Run: headless pygame with SDL's dummy video driver; simulated clock (each Clock.tick advances the game by its frame time, no real sleeping); random seed 0; keys injected as events and as key.get_pressed() state; no mouse input.
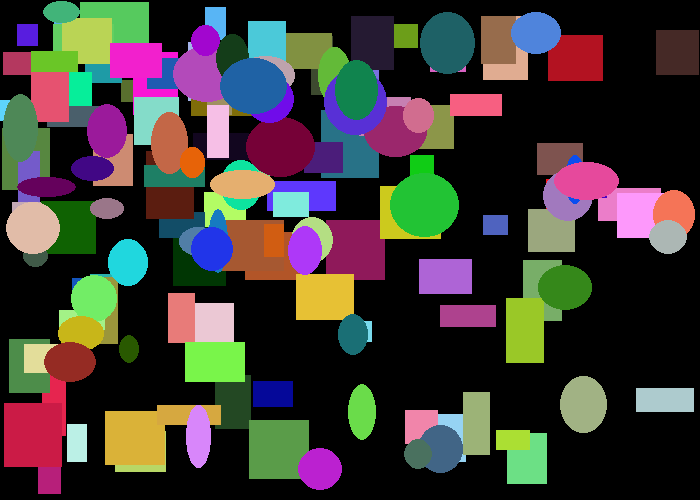
Frame 1 of 4 · flips 1–60 · no input
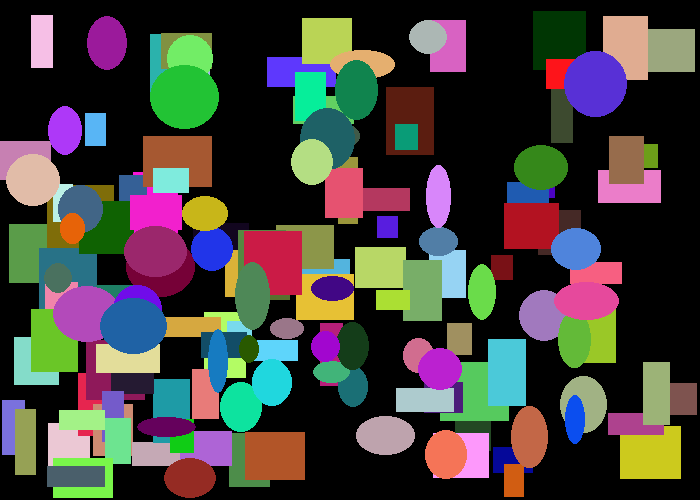
Frame 2 of 4 · flips 61–180 · tapped SPACE, RETURN · held RIGHT (→), D
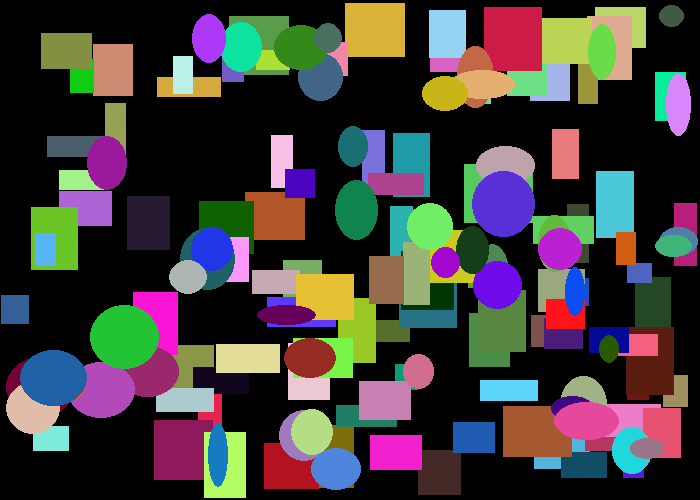
Frame 3 of 4 · flips 181–300 · held DOWN (↓), S
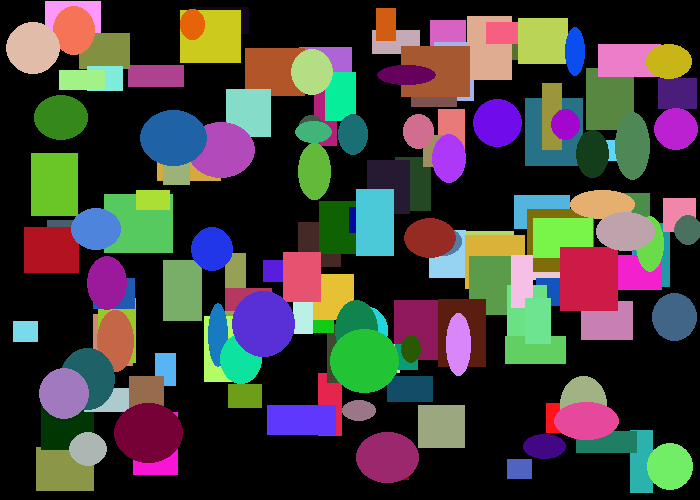
Frame 4 of 4 · flips 301–420 · held LEFT (←), A, UP (↑), W

The pygame program that drew these frames:

__author__ = 'Topper121'

"""
 Show how to use a sprite backed by a graphic.

 Sample Python/Pygame Programs
 Simpson College Computer Science
 http://programarcadegames.com/
 http://simpson.edu/computer-science/

 Explanation video: http://youtu.be/vRB_983kUMc
"""

import pygame
from random import randrange
# Define some colors
BLACK = (0, 0, 0)
WHITE = (255, 255, 255)
GREEN = (0, 255, 0)
RED = (255, 0, 0)

class Rectangle:
    def __init__(self, color, x, y, width, height, change_x, change_y):
        self.x = x
        self.y = y
        self.width = width
        self.height = height
        self.change_x = change_x
        self.change_y = change_y
        self.color = color

    def draw(self, screen):
        pygame.draw.rect(screen, self.color, [self.x, self.y, self.width, self.height])


    def move(self):
        self.x += self.change_x
        self.y += self.change_y

class Ellipse(Rectangle):
    def draw(self, screen):
        pygame.draw.ellipse(screen, self.color, [self.x, self.y, self.width, self.height], 0)

pygame.init()

# Set the width and height of the screen [width, height]
size = (700, 500)
screen = pygame.display.set_mode(size)

pygame.display.set_caption("My Game")

# Loop until the user clicks the close button.
done = False

# Used to manage how fast the screen updates
clock = pygame.time.Clock()

my_list = []
for i in range(100):
    my_object = Rectangle((randrange(255),randrange(255),randrange(255)), randrange(600),randrange(400), randrange(20,70), randrange(20,70), randrange(-3,3), randrange(-3,3))
    my_list.append(my_object)

for i in range(50):
    my_object = Ellipse((randrange(255),randrange(255),randrange(255)), randrange(600),randrange(400), randrange(20,70), randrange(20,70), randrange(-3,3), randrange(-3,3))
    my_list.append(my_object)

print(my_list)
# -------- Main Program Loop -----------
while not done:
    # --- Main event loop
    for event in pygame.event.get():
        if event.type == pygame.QUIT:
            done = True

    # --- Game logic should go here

    # --- Drawing code should go here

    # First, clear the screen to white. Don't put other drawing commands
    # above this, or they will be erased with this command.
    screen.fill(BLACK)

    #pygame.draw.rect(screen, GREEN, [450, 350, 50, 50])

    for item in my_list:
        item.draw(screen)
        if item.x <= 0 or (item.x + item.width) >= 700:
            item.change_x *= -1
        if item.y <= 0 or item.y + item.height >= 500 :
            item.change_y *= -1

        item.move()
    # --- Go ahead and update the screen with what we've drawn.
    pygame.display.flip()

    # --- Limit to 60 frames per second
    clock.tick(60)

# Close the window and quit.
# If you forget this line, the program will 'hang'
# on exit if running from IDLE.
pygame.quit()
